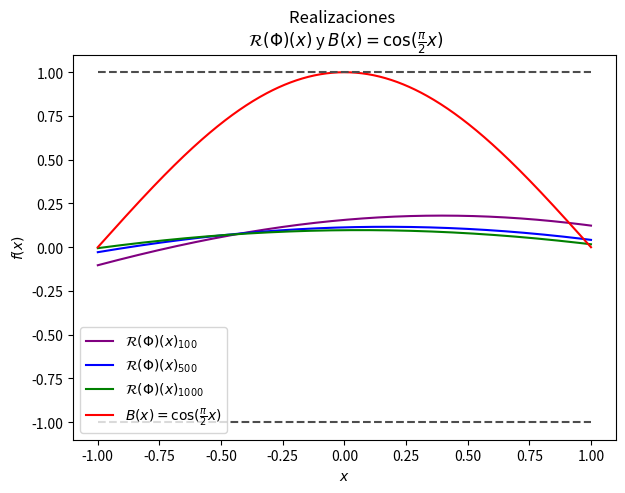

The matplotlib source for this figure:
###########################################################################################################
# ANTES: COMO FUNCIONA ESTA CUSTION:

# Los if que estan al comienzo de cada wea son como un switch
# Hay formas mas eficientes pero la verdad tengo que salvar ramos como para darme la paja de aprender

# Funcionamiento: Se le agrega '#' para activar o desactivar
#
# |valor = 'si'          Encendido
# |valor = 'no'          Apagado
# |if valor == 'si':     Matraca


# Forma apagada (no activa ka seccion del codigo):
#
# |#valor = 'si'
# |valor = 'no'
# |if valor == 'si':


# Forma encendida (activa la seccion del codigo):
#
# |valor = 'si'
# |#valor = 'no'
# |if valor == 'si':


# Engineering intensifies
###########################################################################################################
# Correspondiente a lo que vaya haciendo en la tarea 3 de CVV   ###########################################
###########################################################################################################
# Librerias importadas

import numpy as np
import matplotlib.pyplot as plt
from datetime import date

###########################################################################################################
# Parte 1, Graficar B(x) ##################################################################################
###########################################################################################################

# Grilla eje OX
IntervaloX = np.linspace(-1, 1, 500)

# Funcion B
# Es la solucion planteada de la EDO
def B(x):
    c = (np.pi)/2
    B_x = np.cos(c*x)
    return B_x

# Definimos los valores para el eje OY
IntervaloY = []
exes1 = []
exes2 = []
for i in range(len(IntervaloX)):
    IntervaloY += [B(IntervaloX[i])]
    exes1 += [1]
    exes2 += [-1]

#grafo_Parte_1 = 'si'
grafo_Parte_1 = 'no'
if grafo_Parte_1 == 'si':
    plt.figure(figsize=(7, 5))
    plt.plot(IntervaloX, IntervaloY, label="$u(x)=B(x)=\cos(\\frac{\pi}{2}x)$", color = "green")
    plt.plot(IntervaloX, exes1, "--", label = '$|y|=1$', color = "0.3")
    plt.plot(IntervaloX, exes2, "--", color = "0.3")
    plt.title("Grafico de u = B(x) con $x\in [-1, 1]$")
    plt.xlabel("x")
    plt.ylabel("u = B(x)")
    plt.legend(loc=4)
    plt.show()

###########################################################################################################
# Parte 2, Gradiente conjugado y compañia   ###############################################################
###########################################################################################################

# Funcion N.
# Toma un numero natural "n" y devuelve una lista de de valores {1,_,j,_,n}.
# Ejemplo: N(10) devolveria una lista = [1, 2, 3, 4, 5, 6, 7, 8, 9, 10].
def N(cantidad):
    NN = []
    for i in range(cantidad):
        NN += [i+1]
    return NN


# Funcion xj.
# Toma un natural n y un intervalo de valores aleatorios entre el
# inf(intervalo) y sup(intervalo) o un eje X, generando N valores
# valore aleatorios entre el inf y el sup
def xj(N, intervalo):
    sup = intervalo[1]
    inf = intervalo[0]
    lista_datos_aleatorios = []
    for i in range(N):
        lista_datos_aleatorios += [float(np.random.uniform(inf, sup))]
    return lista_datos_aleatorios


# Parametros usados
n = 100
conjunto = [-1, 1]
xji = xj(n, conjunto)
Nn = N(n)
#print(max(xji), min(xji))


# Bosquejar
#grafo12 = "si"
grafo12 = "no"
if grafo12 == "si":
    plt.figure(figsize=(7, 5))
    plt.plot(Nn, xji, '*',color = 'black')
    plt.plot(Nn, xji, label="Valores aleatorios", color = 'green')
    plt.title("Grafico de "+str(n)+" valores aleatorios \n entre $-1$ y $1$")
    plt.xlabel("$N$-esimo valor")
    plt.ylabel("Valores generados")
    plt.legend()
    plt.show()

###########################################################################################################
# Definir parametros extras

# Funcion sigma
# calcula la funcion sigma y su derivada para cualquier orden
def sigma(s, orden):
    if orden == 0:
        #print('dsen = sen(s) <=> dsen = sen('+str(s)+') = '+str(np.sin(s)))
        return np.sin(s)
    elif orden == 1:
        #print('dsen = cos(s) <=> dsen = cos('+str(s)+') = '+str(np.cos(s)))
        return np.cos(s)
    elif orden == 2:
        #print('dsen = -sen(s) <=> dsen = -sen('+str(s)+') = '+str(-1*np.sin(s)))
        return (-1) * np.sin(s)
    elif orden == 3:
        #print('dsen = -cos(s) <=> dsen = -cos('+str(s)+') = '+str(-1*np.cos(s)))
        return (-1) * np.cos(s)


# Funcion Rphi
# Funcion que realiza la red neuronal y sus derivadas ssi orden \in {0, 1, 2}
def R_phi(Phi, x, orden):
    w1, w2, b1, b2 = Phi
    if orden == 0:
        realizacion = w2*np.sin(b1+w1*x) + b2
        return realizacion
    elif orden == 1:
        realizacion = w1*w2*np.cos(b1+w1*x)
        return realizacion
    elif orden == 2:
        realizacion= -(w1**2)*w2*np.sin(b1+w1*x)
        return realizacion


# Funcion Gradiente_Rphi
# Calcula el gradiente en forma de lista para la funcion Rphi (hasta dos gradientes)
# 1 = realizado gradiente orden 0
# 2 = realizado gradiente orden 2
def Gradiente_Rphi(Phi, x, nnabla):
    w1, w2, b1, b2 = Phi
    if nnabla == 1:
        dw1 = w2*x*sigma(b1 + w1*x, 1)
        dw2 = sigma(b1 + w1*x, 0)
        db1 = w2*sigma(b1 + w1*x, 1)
        db2 = 1
        grad1 = np.array([dw1, dw2, db1, db2])
        return grad1
    elif nnabla == 2:
        d2w1 = (w1**2)*w2*x*(sigma(b1 + w1*x, 3) + 2*w1*w2*sigma(b1 + w1*x, 2))
        d2w2 = (w1**2)*sigma(b1 + w1*x, 2)
        d2b1 = (w1**2)*w2*sigma(b1 + w1*x, 3)
        d2b2 = 0
        grad2 = np.array([d2w1, d2w2, d2b1, d2b2])
        return grad2



# Funcion C_Phi
# Calcula la funcion de costos de una realizacion
def C_phi(Phi, D):
    w1, w2, b1, b2 = Phi
    N = len(D)
    def Coste_C1(D):
        C1 = 0
        for i in range(N):
            R = w2 * np.sin(b1 + w1 * D[i]) + b2
            R2 = -(w1 ** 2) * w2 * np.sin(b1 + w1 * D[i])
            C1 += (R+R2)**2
            #print(i+1)
        return C1
    U_1 = (w2 * np.sin(-w1 + b1) + b2) ** 2
    U1 = (w2 * np.sin(w1 + b1) + b2) ** 2
    U0 = (1 - w2 * np.sin(b1) + b2) ** 2
    Costo2 = (1/3)*(U_1+U1+U0)
    Costo1 = (1/N)*Coste_C1(D)
    Costo = (1/2)*(Costo1+Costo2)
    return Costo


# Funcion Gradiente_Cphi
# Calcula el gradiente de la funcion de costos
def Grad_C1(Phi, D):
    w1, w2, b1, b2 = Phi
    N = len(D)
    #print(N)
    dC1dw1 = 0
    dC1dw2 = 0
    dC1db1 = 0
    dC1db2 = 0
    for i in range(N):
        dC1dw1 += (1/N)*((-(w1 ** 2) * w2 * np.sin(b1 + w1 * D[i]) + (np.pi ** 2) * (b2 + w2 * np.sin(b1 + w1 * D[i])) / 4) * (-2 * (w1 ** 2) * w2 * D[i] * np.cos(b1 + w1 * D[i]) - 4 * w1 * w2 * np.sin(b1 + w1 * D[i]) + (np.pi ** 2) * w2 * D[i] * np.cos(  b1 + w1 * D[i]) / 2))
        dC1dw2 += (1/N)*((-2 * (w1 ** 2) * np.sin(b1 + w1 * D[i]) + (np.pi ** 2) * np.sin(b1 + w1 * D[i]) / 2) * (-(w1 ** 2) * w2 * np.sin(b1 + w1 * D[i]) + (np.pi ** 2) * (b2 + w2 * np.sin(b1 + w1 * D[i])) / 4))
        dC1db1 += (1/N)*((-(w1 ** 2) * w2 * np.sin(b1 + w1 * D[i]) + (np.pi ** 2) * (b2 + w2 * np.sin(b1 + w1 * D[i])) / 4) * (-2 * (w1 ** 2) * w2 * np.cos(b1 + w1 * D[i]) + (np.pi ** 2) * w2 * np.cos(b1 + w1 * D[i]) / 2))
        dC1db2 += (1/N)*((np.pi ** 2) * (-(w1 ** 2) * w2 * np.sin(b1 + w1 * D[i]) +( np.pi ** 2 )* (b2 + w2 * np.sin(b1 + w1 * D[i])) / 4) / 2)
        #print(i + 1)
    return np.array([dC1dw1, dC1dw2, dC1db1, dC1db2])

def Grad_C2(Phi):
    w1, w2, b1, b2 = Phi
    dC2dw1 = (1/3)*(-2 * w2 * (b2 + w2 * np.sin(b1 - w1)) * np.cos(b1 - w1) + 2 * w2 * (b2 + w2 * np.sin(b1 + w1)) * np.cos(b1 + w1))
    dC2dw2 = (1/3)*(2 * (b2 + w2 * np.sin(b1 - w1)) * np.sin(b1 - w1) + 2 * (b2 + w2 * np.sin(b1 + w1)) * np.sin(b1 + w1) - 2 * (b2 - w2 * np.sin(b1) + 1) * np.sin(b1))
    dC2db1 = (1/3)*(2 * w2 * (b2 + w2 * np.sin(b1 - w1)) * np.cos(b1 - w1) + 2 * w2 * (b2 + w2 * np.sin(b1 + w1)) * np.cos(b1 + w1) - 2 * w2 * (b2 - w2 * np.sin(b1) + 1) * np.cos(b1))
    dC2db2 = (1/3)*(6 * b2 - 2 * w2 * np.sin(b1) + 2 * w2 * np.sin(b1 - w1) + 2 * w2 * np.sin(b1 + w1) + 2)
    return np.array([[dC2dw1, dC2dw2, dC2db1, dC2db2]])

def Gradiente_Cphi(Phi, D):
    gradiente_C1 = Grad_C1(Phi, D)
    gradiente_C2 = Grad_C2(Phi)
    DCC = (1/2)*(gradiente_C1+gradiente_C2)
    dC = np.transpose(DCC)
    return DCC


# Funcion Gradiente_Conjugado
# Calcula la realizacion de el gradiente conjugado para M iteraciones
def Gradiente_Conjugado(M, l, Phi0, D):
    M=M+1
    Phi = np.zeros((M+1, 4))
    Phi[0] = Phi0
    for i in range(M):
        Phi[i + 1] = Phi[i] - l * Gradiente_Cphi(Phi[i], D)
        Phi[i] = Phi[i + 1]
        # print(Phi[i])
        #print(i)
    Phix = float(Phi[-1, 0:4][0]), float(Phi[-1, 0:4][1]), float(Phi[-1, 0:4][2]), float(Phi[-1, 0:4][3])
    return Phix

def G1radiente_Conjugado(M, l, Phi0, D):
    w1, w2, b1, b2 = Phi0
    def gradienteFome(w1, w2, b1, b2, k, l, D, a=0):
        phi = w1, w2, b1, b2
        if k == 0:
            print(a)
            return w1, w2, b1, b2
        else:
            w11 = w1 - (l)*float((Gradiente_Cphi(phi, D)[0]))
            w22 = w2 - (l)*float((Gradiente_Cphi(phi, D)[1]))
            b11 = b1 - (l)*float((Gradiente_Cphi(phi, D)[2]))
            b22 = b2 - (l)*float((Gradiente_Cphi(phi, D)[3]))
            w1 = w11
            w2 = w22
            b1 = b11
            b2 = b22
            return gradienteFome(w1, w2, b1, b2, k - 1, l, D, a=a+1)
    Cgradiente = gradienteFome(w1, w2, b1, b2, M, l, D)
    return Cgradiente


# Valores constantes o parametros constantes
nu = 0.01
M1 = 100
M2 = 500
M3 = 1000
W = 0.5, 1.1, 1.3, 0


# Grilla usada para graficar (y otras funciones)
OX = np.linspace(-1, 1, 500)


# Funciones evaluada
#resultado = 'si'
resultado = 'no'
if resultado == 'si':
    Funcion_de_costos = C_phi(R_phi, W, xji, Borde)
    Gradiente_de_costos = Gradiente_Cphi(W, OX)


# Gradientes conjugados (Harta matraca)
Gradientes = 'si'
#Gradientes = 'no'
if Gradientes == 'si':
    Caso_M100 = Gradiente_Conjugado(M1, nu, W, xji)
    print(Caso_M100)

    Caso_M500 = Gradiente_Conjugado(M2, nu, W, xji)
    print(Caso_M500)

    Caso_M1000 = Gradiente_Conjugado(M3, nu, W, xji)
    print(Caso_M1000)

    gradM1 = []
    gradM2 = []
    gradM3 = []
    B_x = []
    Cot_sup = []
    Cot_inf = []
    for croissant in range(len(OX)):
        gradM1 += [R_phi(Caso_M100, OX[croissant], 0)]
        gradM2 += [R_phi(Caso_M500, OX[croissant], 0)]
        gradM3 += [R_phi(Caso_M1000, OX[croissant], 0)]
        B_x += [B(OX[croissant])]
        Cot_sup += [1]
        Cot_inf += [-1]

# Bosquejos de las realizaciones
graf = 'si'
#graf = 'no'
if graf == 'si':
    plt.figure(figsize=(7,5))
    plt.plot(OX, gradM1, label = '$\mathcal{R}(\Phi)(x)_{'+str(M1)+'}$', color = 'purple')
    plt.plot(OX, gradM2, label = '$\mathcal{R}(\Phi)(x)_{'+str(M2)+'}$', color = 'blue')
    plt.plot(OX, gradM3, label = '$\mathcal{R}(\Phi)(x)_{'+str(M3)+'}$', color = 'green')
    plt.plot(OX, B_x, label = '$B(x) = \cos(\\frac{\pi}{2} x)$', color = 'red')
    plt.plot(OX, Cot_sup, "--", color="0.3")
    plt.plot(OX, Cot_inf, "--", color="0.3")
    plt.title("Realizaciones \n $\mathcal{R}(\Phi)(x)$ y $B(x) = \cos(\\frac{\pi}{2} x)$")
    plt.xlabel("$x$")
    plt.ylabel("$f(x)$")
    plt.legend()
    plt.show()



#grafc = 'si'
grafc = 'no'
if grafc == 'si':
    plt.figure(figsize=(7,5))
    plt.scatter(Cgrilla, C_y, label='Costos', color='grey')
    plt.plot(Cgrilla, C_y, label = 'Funcion de Costos', color = 'green')
    plt.title("Funcion de Costos $C$ para 10 M-iteraciones entre 100 y 1000")
    plt.xlabel("$M$")
    plt.ylabel("$C(W^{M})$")
    plt.legend()
    plt.show()



###########################################################################################################
# Creditos  ###############################################################################################
###########################################################################################################
#ssss = 'si'
ssss = 'no'
if ssss == 'si':
    fecha_actual = date.today()
    fecha_forma_normal = fecha_actual.strftime("%d/%m/%Y")

    print()
    print('Emition date: ', fecha_forma_normal)
    print()
    print('Developer: <autismus_prime>')
    print()
    print('Copyright Jorgitosoft, all rights reserved')
    print('Designed by Jorgitosoft at 335 East Sand Hill Road Silicon Valley, California')

